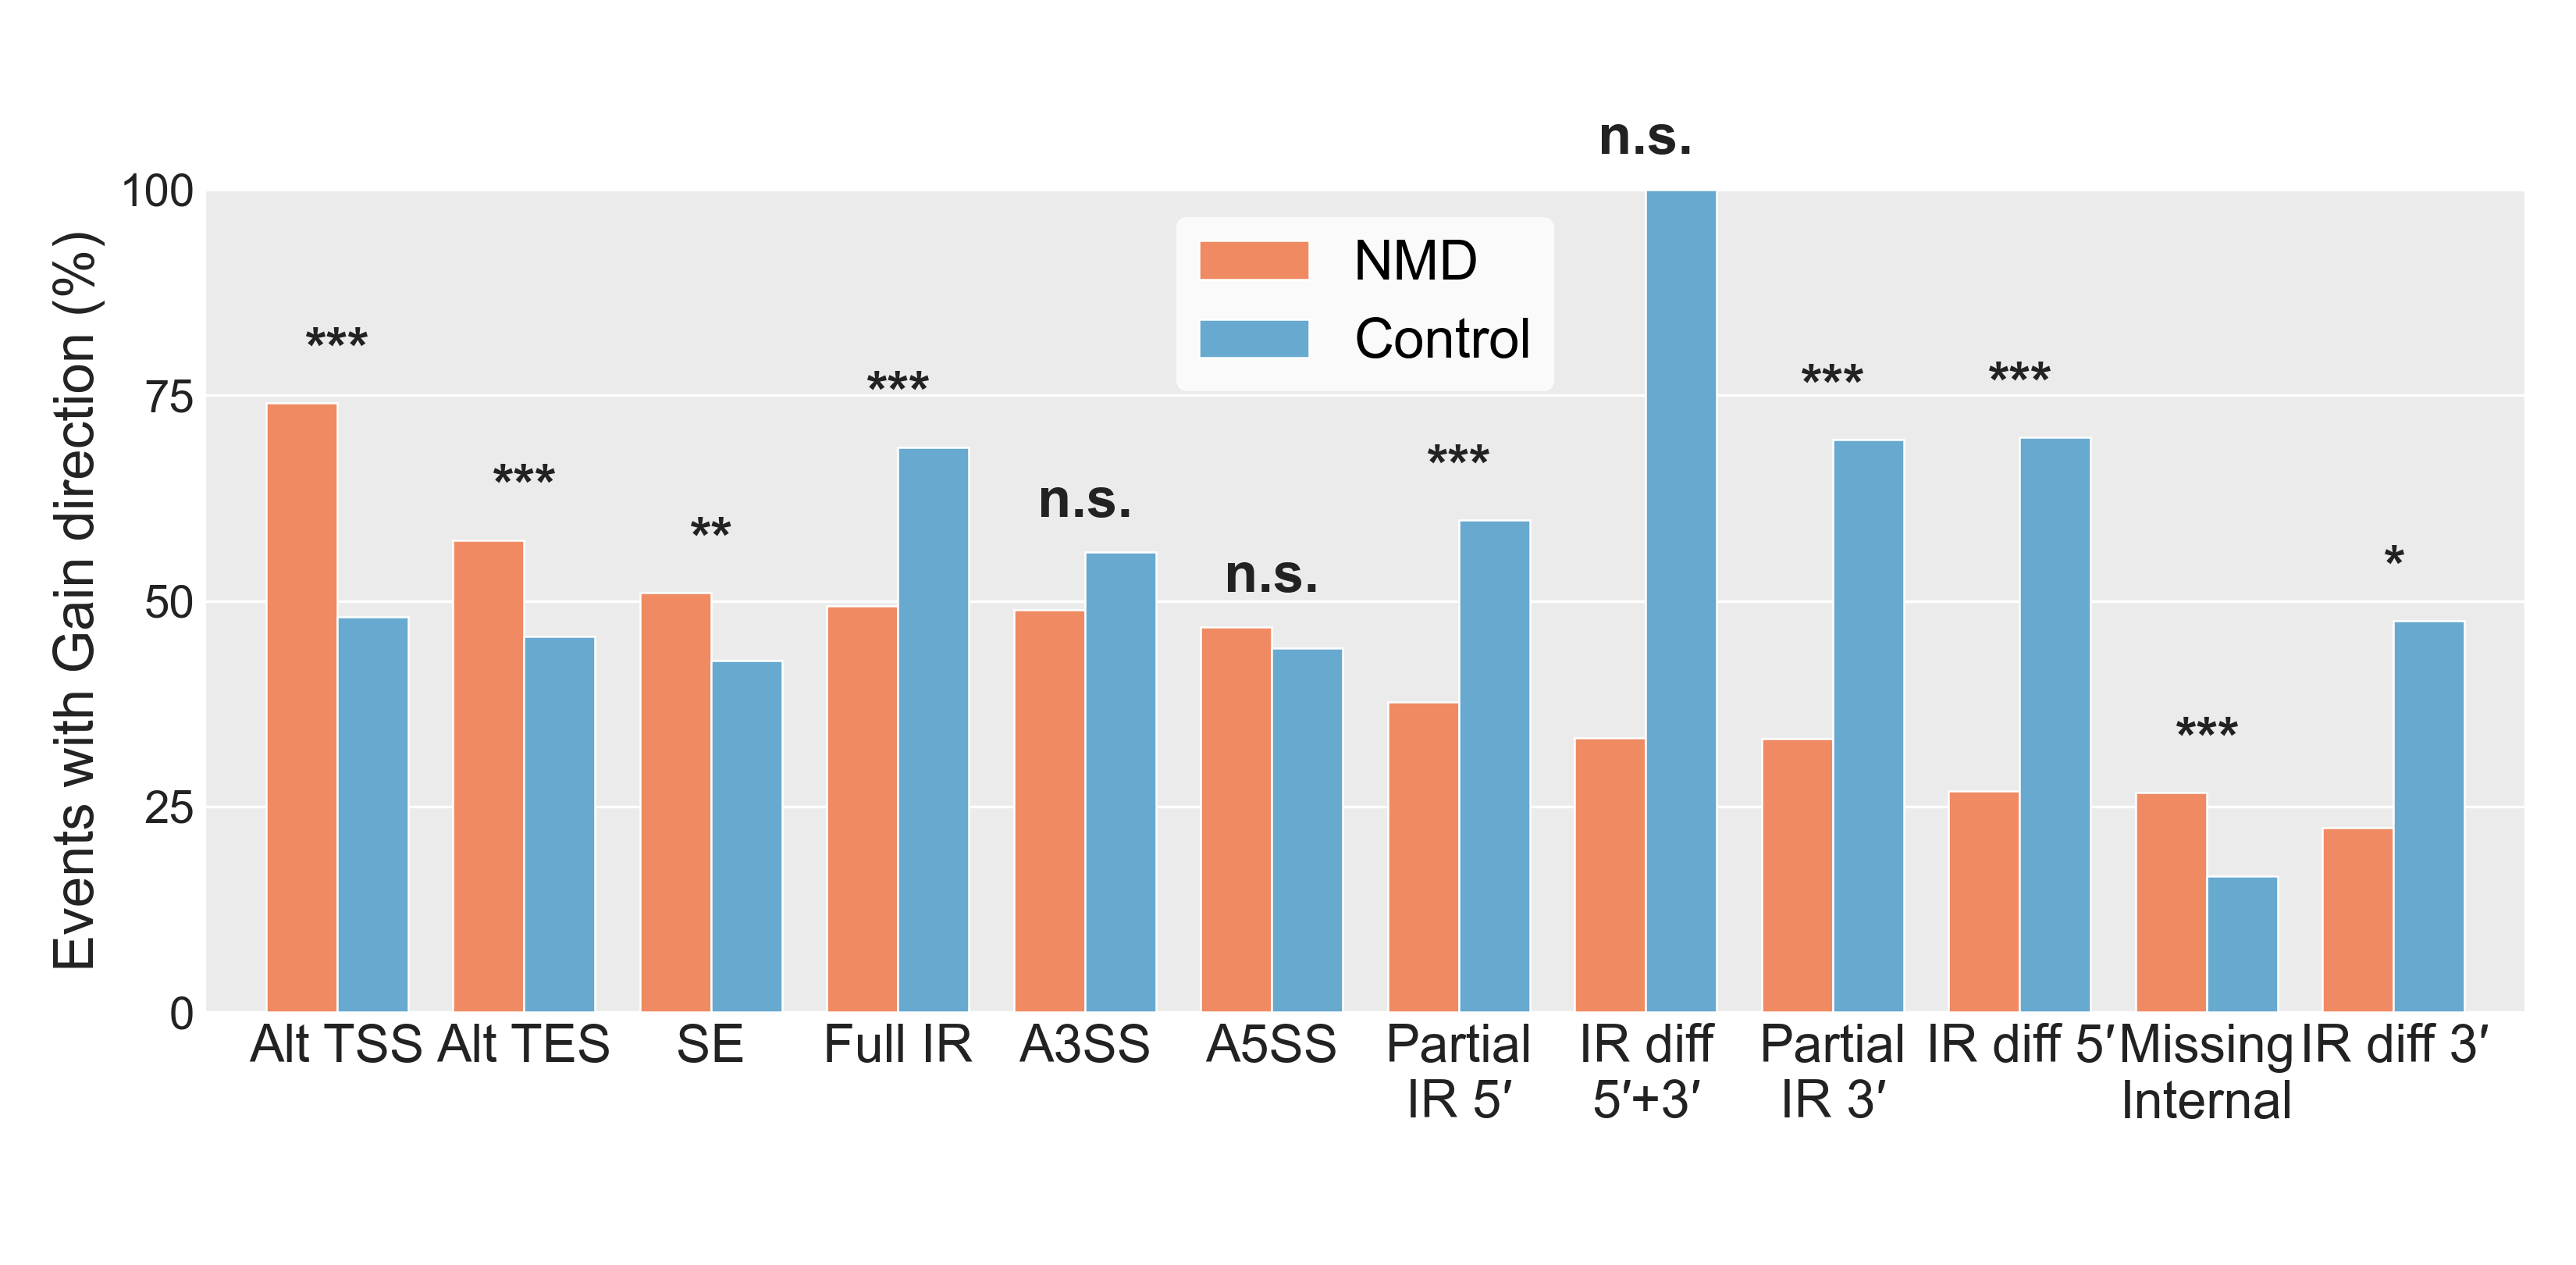

Generate this figure with Python:
"""SF29 — GAIN direction by splice event type: NMD vs Control.

Grouped bar chart, one bar-pair per event type. The bar height is the
percentage of that event type's occurrences (across all detected events in
the pop_BC pair set) where the comparator is the GAIN direction relative to
its reference isoform (i.e., comparator has the additional sequence).
Sorted by NMD-side %GAIN, descending.

Significance stars: Fisher's exact test on the 2×2 (GAIN/LOSS × NMD/Control)
count table for each event type.

Data source: Isopair pipeline canonical `table1c_gain_loss_events.csv`
(from `05_final_report_mashr.Rmd` § "Gain/Loss Direction by Event Type").
"""

from __future__ import annotations
import sys
from pathlib import Path

import matplotlib.pyplot as plt
import numpy as np
import pandas as pd

HERE = Path(__file__).resolve().parent
LIB  = HERE.parents[1] / "lib"
sys.path.insert(0, str(LIB))

from ggplot_style import (
    apply_ggplot_rcparams,
    style_axes_ggplot,
    render_and_validate,
    docx_body_fs,
    NMD_COLOR,
    CONTROL_COLOR,
    TITLE_C,
    HEADER_FS,
)

apply_ggplot_rcparams()

NATIVE_W = 11.0
BODY_FS = docx_body_fs(NATIVE_W)

DATA = HERE / "data"


def sig_marker(p):
    if pd.isna(p): return ""
    if p < 1e-4:   return "***"
    if p < 1e-3:   return "**"
    if p < 0.05:   return "*"
    return "n.s."


# Cosmetic labels — replace underscores with spaces for readability
DISPLAY_LABEL = {
    "Alt_TSS":          "Alt TSS",
    "Alt_TES":          "Alt TES",
    "A5SS":             "A5SS",
    "A3SS":             "A3SS",
    "SE":               "SE",
    "Missing_Internal": "Missing\nInternal",
    "Partial_IR_5":     "Partial\nIR 5′",
    "Partial_IR_3":     "Partial\nIR 3′",
    "IR":               "Full IR",
    "IR_diff_5":        "IR diff 5′",
    "IR_diff_3":        "IR diff 3′",
    "IR_diff_5_3":      "IR diff\n5′+3′",
}


def main():
    df = pd.read_csv(DATA / "table1c_gain_loss_events.csv")
    df = df.sort_values("pct_NMD_GAIN", ascending=False).reset_index(drop=True)

    events = df["event_type"].tolist()
    x = np.arange(len(events))
    bar_width = 0.38

    fig, ax = plt.subplots(figsize=(NATIVE_W, 5.4))
    fig.subplots_adjust(left=0.08, right=0.98, top=0.85, bottom=0.20)
    style_axes_ggplot(ax, xgrid=False, ygrid=True)

    bars_nmd = ax.bar(x - bar_width / 2, df["pct_NMD_GAIN"], width=bar_width,
                       color=NMD_COLOR, edgecolor="white", linewidth=0.6,
                       label="NMD", zorder=3)
    bars_ctrl = ax.bar(x + bar_width / 2, df["pct_Control_GAIN"], width=bar_width,
                       color=CONTROL_COLOR, edgecolor="white", linewidth=0.6,
                       label="Control", zorder=3)

    # Significance annotations above each bar-pair
    for i, row in df.iterrows():
        peak = max(row["pct_NMD_GAIN"], row["pct_Control_GAIN"])
        marker = sig_marker(row["fisher_p"])
        if not marker:
            continue
        ax.text(x[i], peak + 3, marker,
                ha="center", va="bottom",
                fontsize=BODY_FS, color=TITLE_C, fontweight="bold",
                zorder=4)

    ax.set_xticks(x)
    ax.set_xticklabels([DISPLAY_LABEL.get(e, e) for e in events],
                       fontsize=BODY_FS - 1, color=TITLE_C, rotation=0)
    ax.set_xlabel("")
    ax.set_ylabel("Events with Gain direction (%)", fontsize=BODY_FS, color=TITLE_C)
    ax.set_ylim(0, 100)
    ax.set_yticks([0, 25, 50, 75, 100])
    ax.set_xlim(-0.7, len(events) - 0.3)

    ax.legend(loc="upper center", frameon=True, facecolor="white",
              edgecolor="none", fontsize=BODY_FS)

    # No overall figure title or subtitle — caption carries both roles (Yul-style).
    render_and_validate(fig, HERE / "figure_sf29_gain_direction_by_event",
                        native_width_in=NATIVE_W)
    print(f"  events: {len(events)}")


if __name__ == "__main__":
    main()
